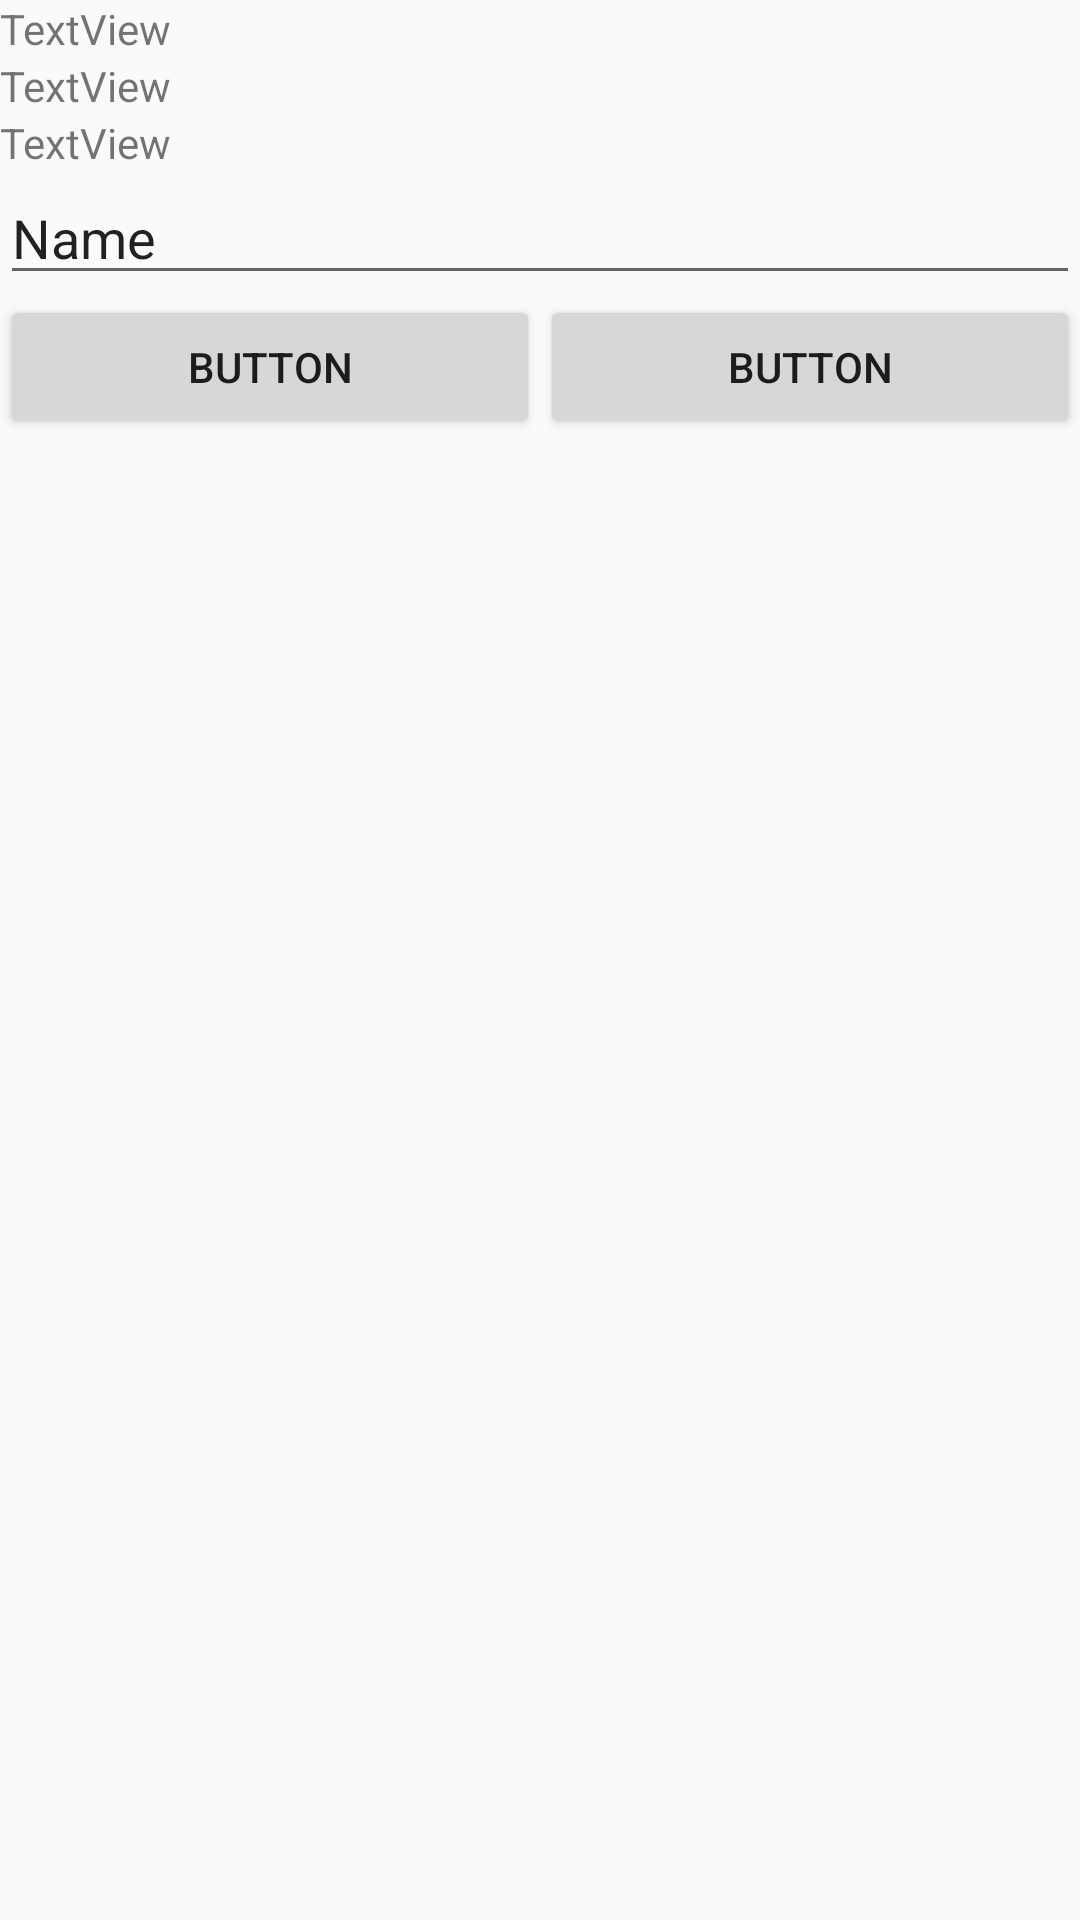

Android layout source for this screen:
<!-- AndroidManifest.xml: application theme AppTheme -->
<!-- res/layout/test.xml -->
<?xml version="1.0" encoding="utf-8"?>
<LinearLayout xmlns:android="http://schemas.android.com/apk/res/android"
    android:orientation="vertical" android:layout_width="match_parent"
    android:layout_height="match_parent">

    <TextView
        android:text="TextView"
        android:layout_width="match_parent"
        android:layout_height="wrap_content"
        android:id="@+id/textView" />

    <TextView
        android:text="TextView"
        android:layout_width="match_parent"
        android:layout_height="wrap_content"
        android:id="@+id/textView2" />

    <TextView
        android:text="TextView"
        android:layout_width="match_parent"
        android:layout_height="wrap_content"
        android:id="@+id/textView3" />

    <EditText
        android:layout_width="match_parent"
        android:layout_height="wrap_content"
        android:inputType="textPersonName"
        android:text="Name"
        android:ems="10"
        android:id="@+id/editText" />

    <LinearLayout
        android:orientation="horizontal"
        android:layout_width="match_parent"
        android:layout_height="match_parent">

        <Button
            android:text="Button"
            android:layout_width="match_parent"
            android:layout_height="wrap_content"
            android:id="@+id/button3"
            android:layout_weight="1" />

        <Button
            android:text="Button"
            android:layout_width="match_parent"
            android:layout_height="wrap_content"
            android:id="@+id/button2"
            android:layout_weight="1" />
    </LinearLayout>
</LinearLayout>
<!-- resources referenced by this layout -->
<resources>
  <style name="AppTheme" parent="Theme.AppCompat.Light.DarkActionBar">
          
          <item name="colorPrimary">@color/colorPrimary</item>
          <item name="colorPrimaryDark">@color/colorPrimaryDark</item>
          <item name="colorAccent">@color/colorAccent</item>
      </style>
  <!-- not gathered from this repository: default colours our renderer supplied (Android Studio template values) -->
  <color name="colorPrimary">#FF6200EE</color>
  <color name="colorPrimaryDark">#FF3700B3</color>
  <color name="colorAccent">#FF03DAC5</color>
</resources>
